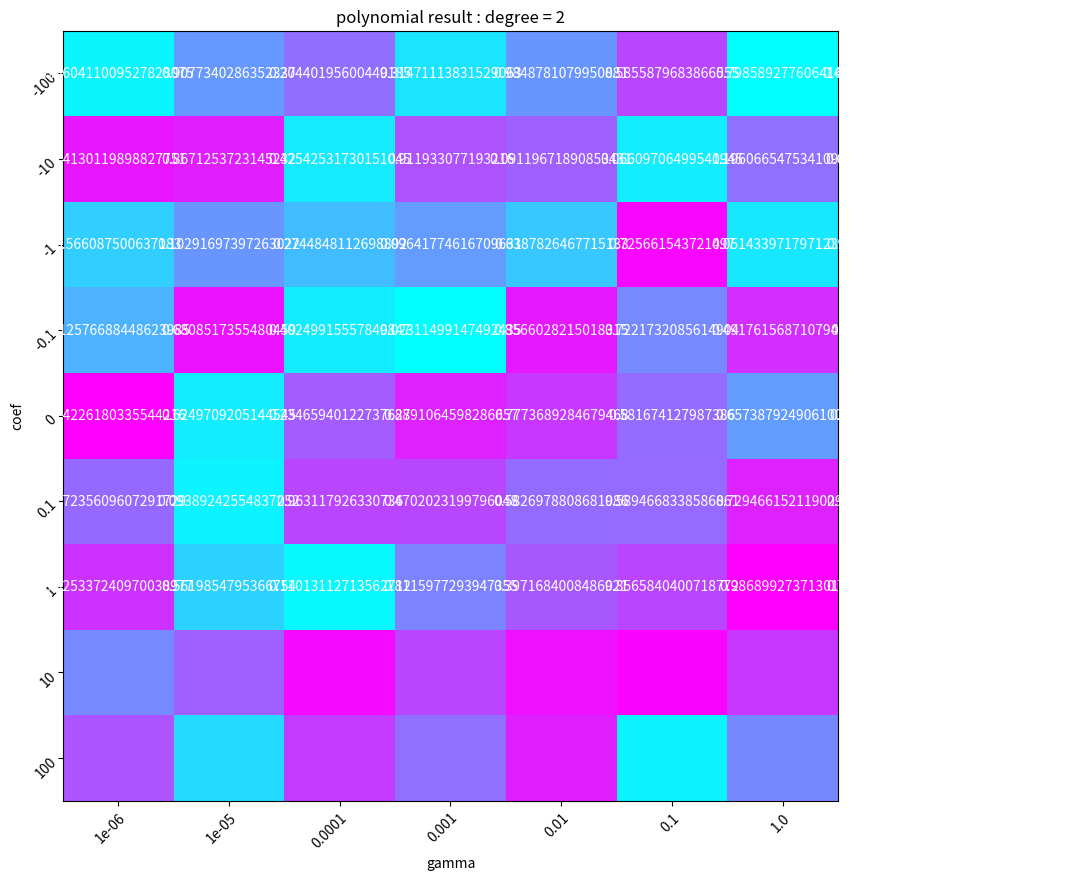
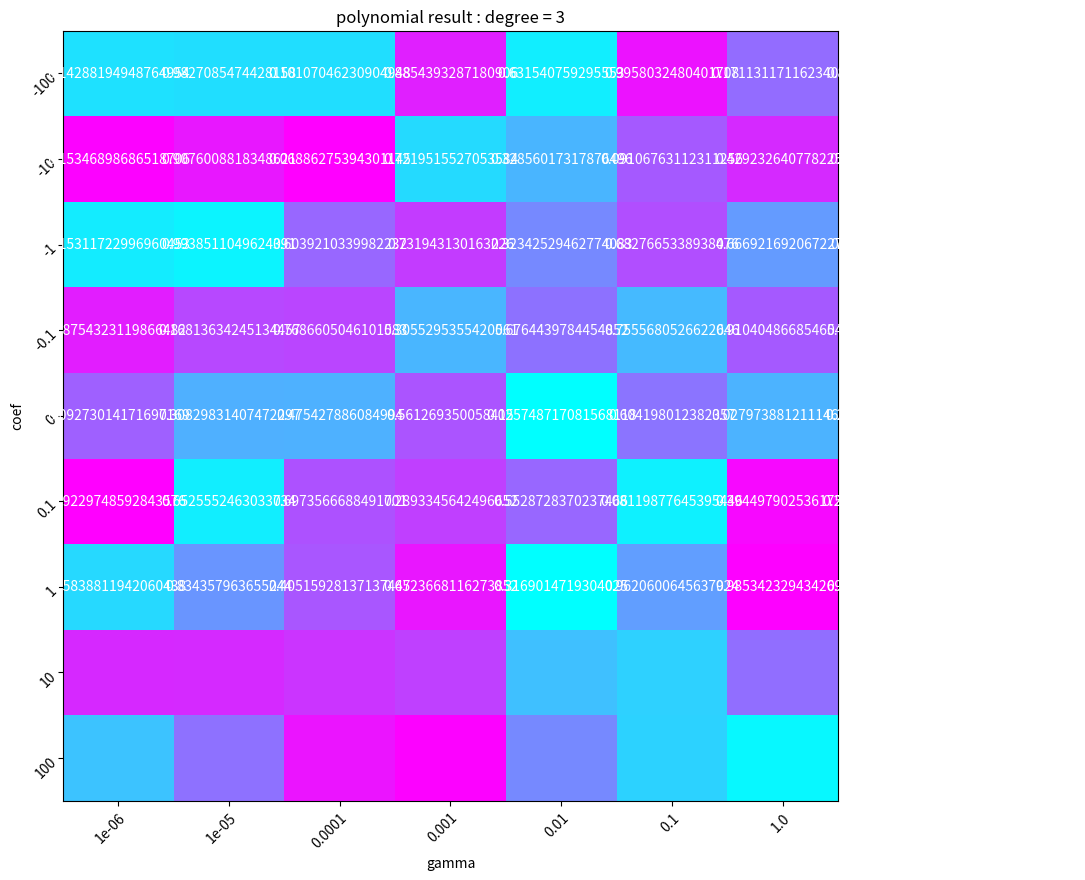
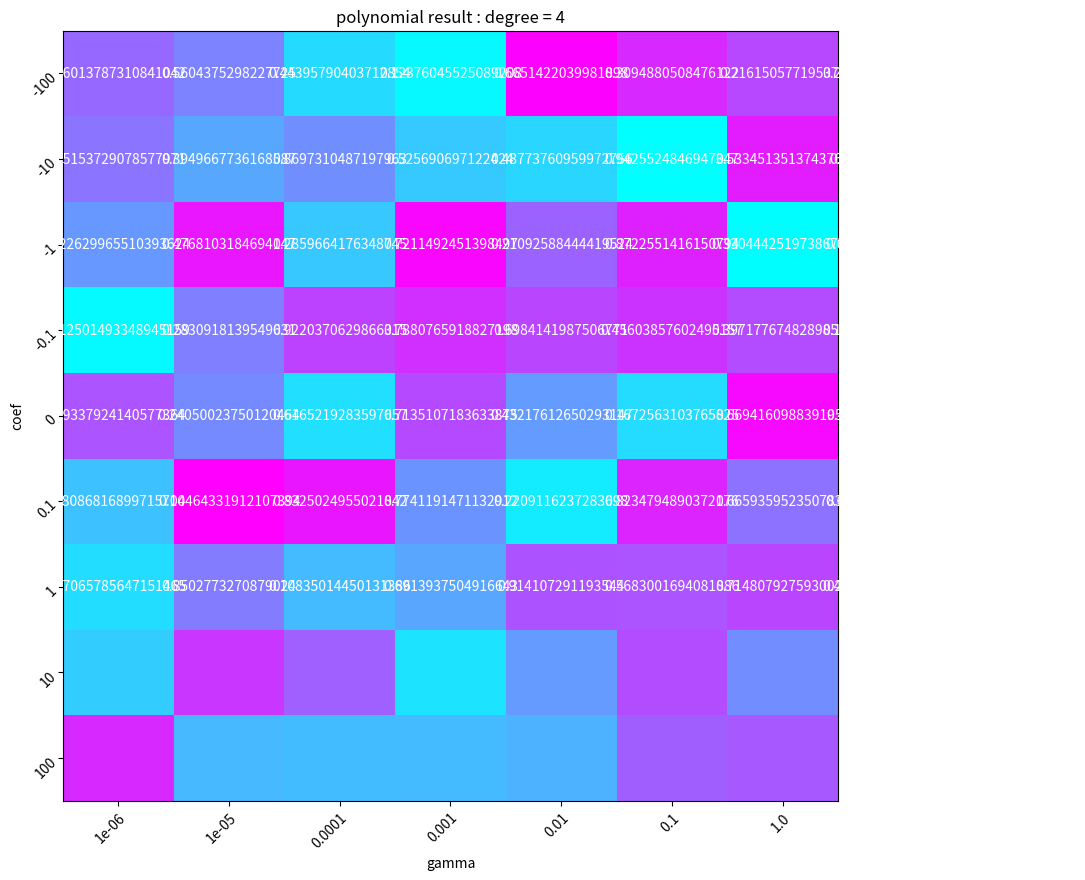
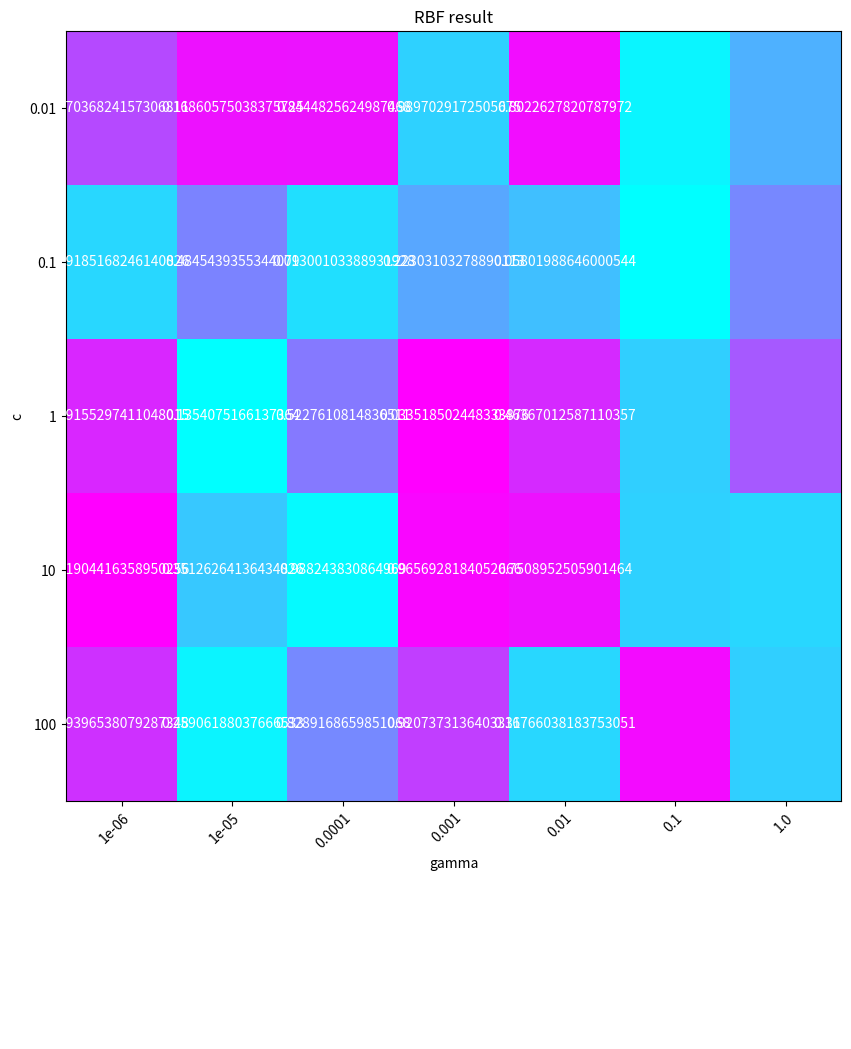

The matplotlib source for these figures, in order:
import numpy as np
import matplotlib.pyplot as plt


def plot_res(data, x_label, y_label, z_label):
    if len(data.shape) == 3:
        for i in range(data.shape[0]):
            fig, ax = plt.subplots(figsize=(10, 10))
            plt.title(f'polynomial result : degree = {x_label[i]}')
            plt.imshow(data[i].T, cmap='cool', interpolation='nearest', aspect='auto')
            plt.xlabel('gamma')
            plt.ylabel('coef')
            plt.xticks(np.arange(len(y_label)), labels=y_label)
            plt.yticks(np.arange(len(z_label)), labels=z_label)

            # Rotate the tick labels and set their alignment.
            plt.setp(ax.get_xticklabels(), rotation=45, ha="right", rotation_mode="anchor")
            plt.setp(ax.get_yticklabels(), rotation=45, ha="right", rotation_mode="anchor")

            for j in range(len(y_label)):
                for k in range(len(z_label)):
                    text = plt.text(k, j, data[i, j, k], ha='center', va='center', color='w')
            plt.savefig(f'task2.2_polynomial_{x_label[i]}.png')
        
    elif len(data.shape) == 2:
        fig, ax = plt.subplots(figsize=(10, 10))
        plt.title(f'RBF result')
        plt.imshow(data.T, cmap='cool', interpolation='nearest', aspect='auto')
        plt.xlabel('gamma')
        plt.ylabel('c')
        plt.xticks(np.arange(len(x_label)), labels=x_label)
        plt.yticks(np.arange(len(y_label)), labels=y_label)

        # Rotate the tick labels and set their alignment.
        plt.setp(ax.get_xticklabels(), rotation=45, ha="right", rotation_mode="anchor")

        for i in range(len(x_label)):
            for j in range(len(y_label)):
                text = plt.text(j, i, data[i, j], ha='center', va='center', color='w')
        
        plt.savefig(f'task2.2_RBF.png')

if __name__=="__main__":
    gamma_default = 0.001
    coef_default = 0
    degree_default = 3
    c_default = 1


    degree_list = [degree_default - 1, degree_default, degree_default + 1]
    gamma_list = [gamma_default / 1000, gamma_default / 100, gamma_default / 10, gamma_default, 
                  gamma_default * 10, gamma_default * 100, gamma_default * 1000]
    coef_list = [coef_default - 100, coef_default - 10, coef_default - 1, coef_default - 0.1, coef_default,
                 coef_default + 0.1, coef_default + 1, coef_default + 10, coef_default + 100]
    polynomial_acc_map = np.random.random((len(degree_list), len(gamma_list), len(coef_list)))
    plot_res(polynomial_acc_map, degree_list, gamma_list, coef_list)


    # for RBF exp(-gamma*|u-v|^2)
    gamma_list = [gamma_default / 1000, gamma_default / 100, gamma_default / 10, gamma_default, 
                  gamma_default * 10, gamma_default * 100, gamma_default * 1000]
    c_list = [ c_default / 100, c_default / 10, c_default,
               c_default * 10, c_default * 100]
    RBF_acc_map = np.random.random((len(gamma_list), len(c_list)))
    plot_res(RBF_acc_map, gamma_list, c_list, None)
